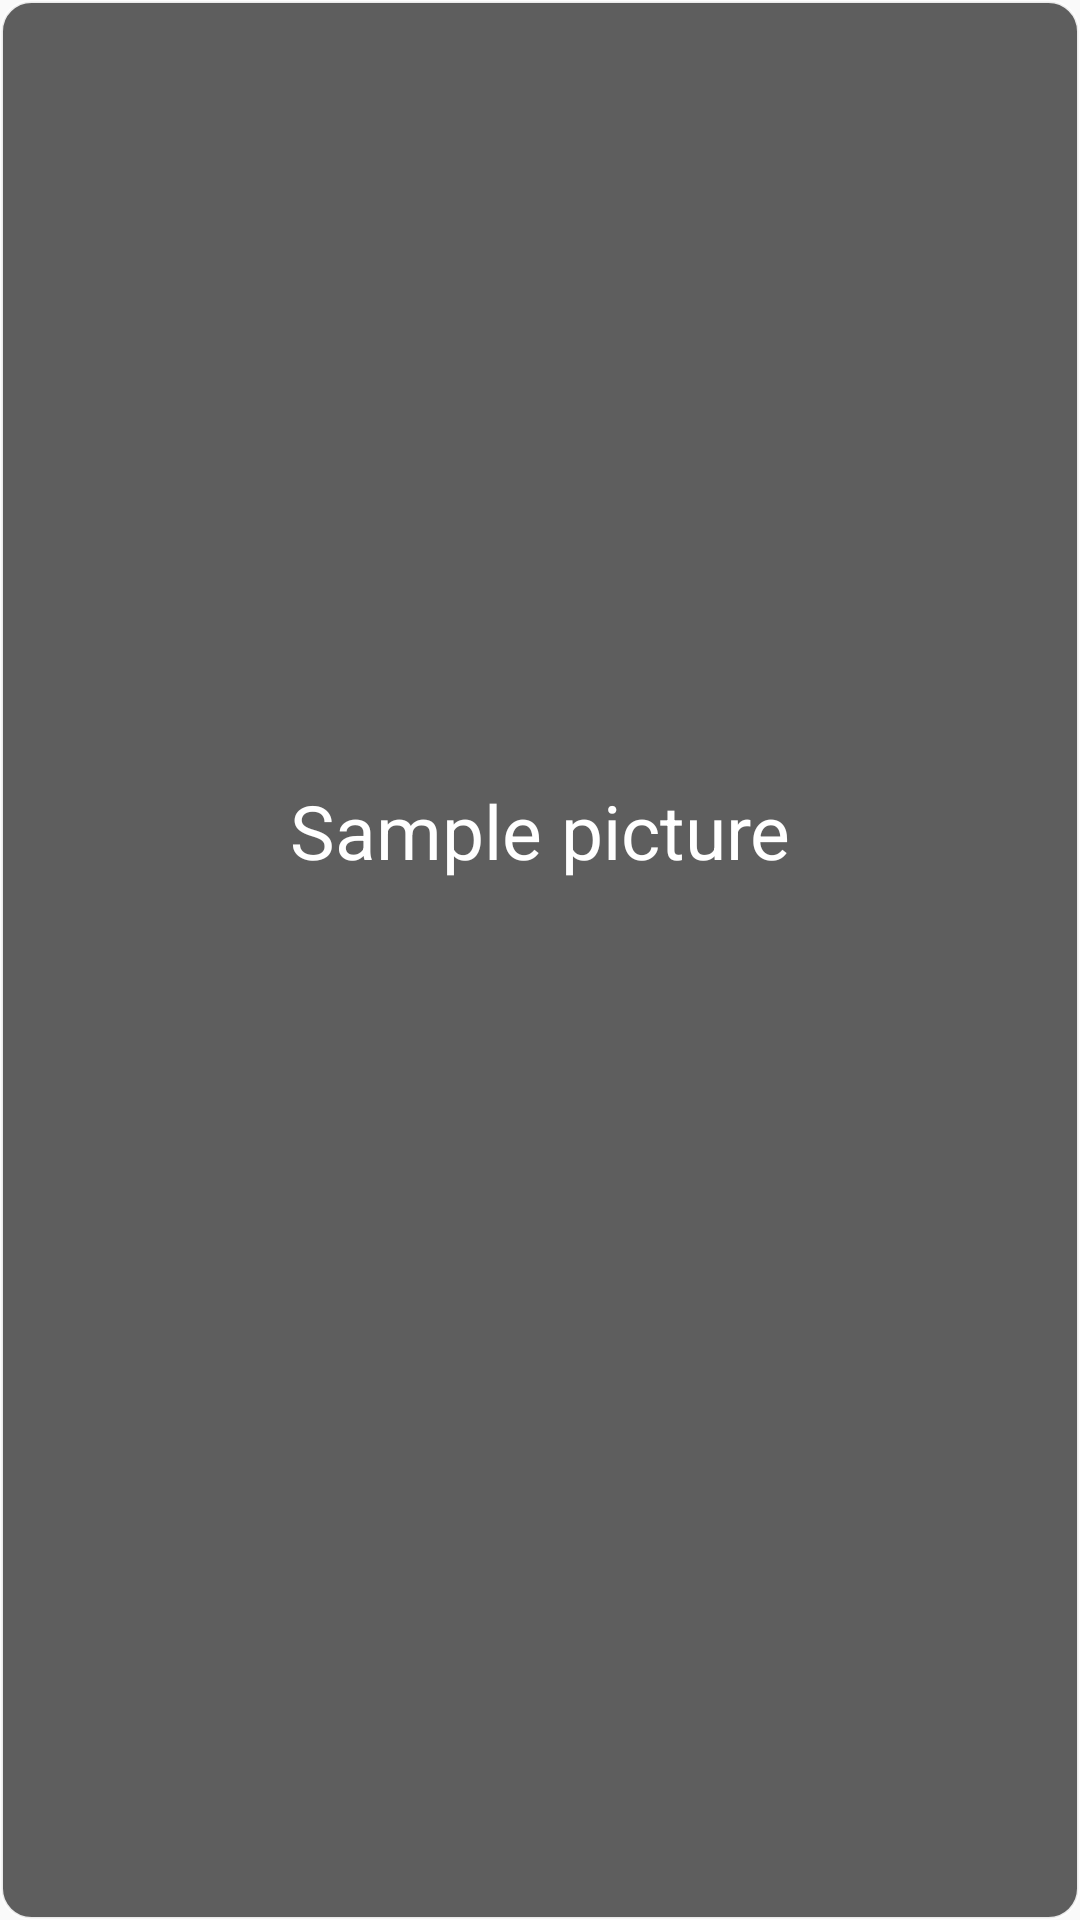

Android layout source for this screen:
<!-- AndroidManifest.xml: application theme AppTheme -->
<!-- res/layout/thumbnail.xml -->
<?xml version="1.0" encoding="utf-8"?>
<LinearLayout xmlns:android="http://schemas.android.com/apk/res/android"
    android:orientation="vertical" android:layout_width="wrap_content"
    android:layout_height="wrap_content"
    android:padding="5dp"
    android:background="@drawable/round_bg_grey_dark"
    >
    <ImageView
        android:id="@+id/imageview"
        android:layout_width="250dp"
        android:layout_height="250dp" />
    <TextView
        android:layout_margin="5dp"
        android:id="@id/textview"
        android:layout_width="match_parent"
        android:layout_height="wrap_content"
        android:gravity="center"
        android:textColor="#ffffff"
        android:textSize="25sp"
        android:text="@string/sample_image"/>
</LinearLayout>
<!-- resources referenced by this layout -->
<resources>
  <!-- drawable round_bg_grey_dark (drawable) -->
  <?xml version="1.0" encoding="utf-8"?>
  <shape xmlns:android="http://schemas.android.com/apk/res/android"
      android:padding="10dp"
      android:shape="rectangle" >
  
      
      <solid android:color="#E8505050" />
      <stroke android:color="@color/colorTileBorder"
          android:width="1dp"/>
      <corners
          android:bottomLeftRadius="10dp"
          android:bottomRightRadius="10dp"
          android:topLeftRadius="10dp"
          android:topRightRadius="10dp" />
  
  
  
  
  
  
  
  </shape>
  <string name="sample_image">Sample picture</string>
  <style name="AppTheme" parent="Theme.AppCompat.Light.DarkActionBar">
          
          <item name="colorPrimary">@color/colorPrimary</item>
          <item name="colorPrimaryDark">@color/colorPrimaryDark</item>
          <item name="colorAccent">@color/colorAccent</item>
      </style>
  <color name="colorTileBorder">#E0FFFFFF</color>
  <color name="colorPrimary">#3F51B5</color>
  <color name="colorPrimaryDark">#303F9F</color>
  <color name="colorAccent">#FF4081</color>
</resources>
